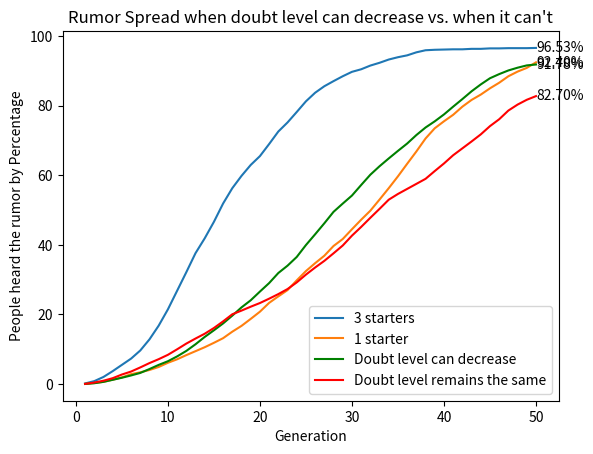

The matplotlib source for this figure:
import matplotlib.pyplot as plt

def one_vs_three_startes():
    spreaders1 = [1, 5, 10, 19, 29, 43, 51, 61, 74, 92, 107, 125, 142, 159, 178, 198, 226, 251, 281, 312, 350,
                  378, 405, 447, 487, 521, 553, 595, 625, 667, 708, 747, 795, 844, 895, 949, 1002, 1058, 1102,
                  1132, 1160, 1195, 1224, 1247, 1274, 1298, 1326, 1346, 1362, 1386]
    spreaders3 = [3, 13, 31, 56, 83, 110, 145, 193, 252, 322, 402, 482, 564, 628, 699, 778, 844, 897, 944, 982,
                  1034, 1088, 1127, 1172, 1218, 1255, 1283, 1305, 1326, 1345, 1356, 1372, 1384, 1398, 1408, 1416,
                  1429, 1438, 1440, 1441, 1442, 1442, 1444, 1444, 1446, 1446, 1447, 1447, 1447, 1448]
    total_people = 1500
    generations = list(range(1, 51))

    spreaders1_percent = [(count / total_people)*100 for count in spreaders1]
    spreaders3_percent = [(count/total_people)*100 for count in spreaders3]

    plt.plot(generations, spreaders3_percent, label='3 starters')
    plt.plot(generations, spreaders1_percent, label='1 starter')

    plt.xlabel('Generation')
    plt.ylabel('People heard the rumor by Percentage')
    plt.title('Comparison of Rumor Spread 1 Starter vs. 3 Starters')
    plt.legend()
    # Add the percantge to the last point on each line
    plt.text(generations[-1], spreaders1_percent[-1], f'{spreaders1_percent[-1]:.2f}%', ha='left', va='center')
    plt.text(generations[-1], spreaders3_percent[-1], f'{spreaders3_percent[-1]:.2f}%', ha='left', va='center')
    plt.show()

def ignore_rumor_count():
    spreaders = [1 ,4, 10, 19, 28, 38, 49, 66, 84, 100, 121, 145, 174, 206, 235, 265, 299, 335, 366, 404, 441, 485, 517,
                555, 607, 654, 702, 752, 788, 823, 869, 914, 951, 985, 1018, 1050, 1087, 1120, 1147, 1177,
                1211, 1244, 1278, 1308, 1335,1353, 1369, 1381, 1391, 1395]
    spreaders_ignored = [1, 7, 15, 26, 42, 55, 73, 92, 109, 128, 152, 177, 199, 220, 245, 274, 305, 321, 338, 354, 373, 393,
                         415, 444, 478, 509, 538, 571, 605, 648, 686, 726, 765, 805, 830, 852, 874, 896, 930, 963, 999, 1029,
                         1059, 1090, 1126, 1156, 1194, 1220, 1241, 1257]
    total_people = 1520
    generations = list(range(1, 51))

    spreaders_percent = [(count / total_people) * 100 for count in spreaders]
    spreaders_ignored_percent = [(count / total_people) * 100 for count in spreaders_ignored]

    plt.plot(generations, spreaders_percent, color='green',label='Doubt level can decrease')
    plt.plot(generations, spreaders_ignored_percent, color='red', label='Doubt level remains the same')

    plt.xlabel('Generation')
    plt.ylabel('People heard the rumor by Percentage')
    plt.title("Rumor Spread when doubt level can decrease vs. when it can't")
    plt.legend()
    # Add the percantge to the last point on each line
    plt.text(generations[-1], spreaders_percent[-1], f'{spreaders_percent[-1]:.2f}%', ha='left', va='center')
    plt.text(generations[-1], spreaders_ignored_percent[-1], f'{spreaders_ignored_percent[-1]:.2f}%', ha='left', va='center')
    plt.show()


if __name__ == '__main__':
    one_vs_three_startes()
    ignore_rumor_count()

